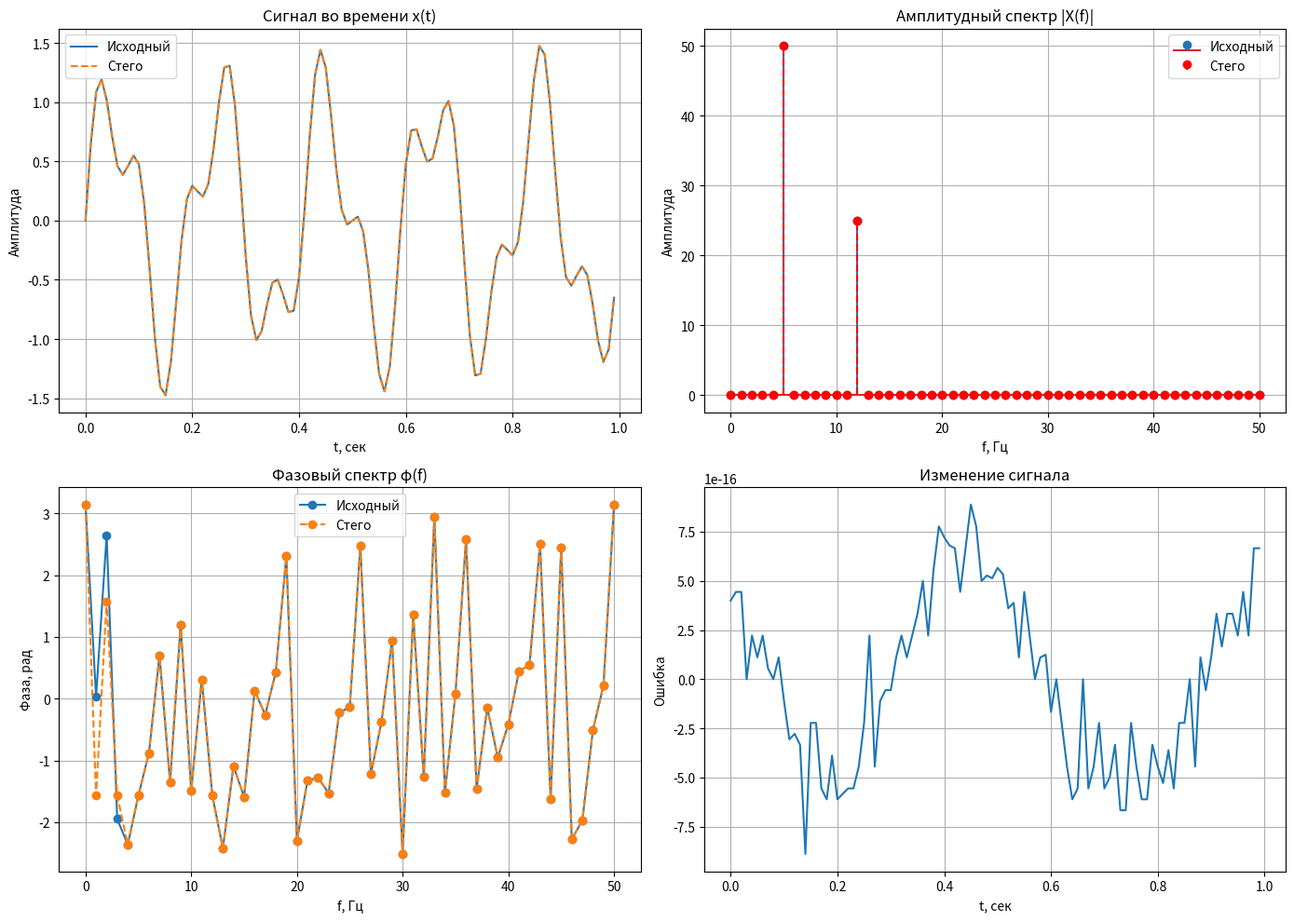

Recreate this plot in Python.
import numpy as np
import matplotlib.pyplot as plt

# ==========================================
# Синтетический сигнал x(t)
# ==========================================

fs = 100                 # частота дискретизации
T = 1.0                  # длительность
t = np.arange(0, T, 1/fs)

# Исходный сигнал
x = (
        np.sin(2*np.pi*5*t)
        + 0.5*np.sin(2*np.pi*12*t)
)

# ==========================================
# ДПФ исходного сигнала
# ==========================================

X = np.fft.rfft(x)

A = np.abs(X)            # амплитудный спектр
phi = np.angle(X)        # фазовый спектр

# ------------------------------------------
# Скрываем сообщение: 101
# ------------------------------------------

bits = np.array([1,0,1])

phi_d = np.where(
    bits == 0,
    np.pi/2,
    -np.pi/2
)

phi_tilde = phi.copy()

# пропускаем DC-компоненту (бин 0)
phi_tilde[1:1+len(bits)] = phi_d

# ==========================================
# Новый спектр
# ==========================================

X_tilde = A * np.exp(1j*phi_tilde)

# Восстановление сигнала
x_tilde = np.fft.irfft(X_tilde)

A_tilde = np.abs(X_tilde)
phi_tilde = np.angle(X_tilde)

freq = np.fft.rfftfreq(len(x), d=1/fs)

# ==========================================
# Графики
# ==========================================

plt.figure(figsize=(14,10))

# -----------------------------
# x(t)
# -----------------------------
plt.subplot(221)

plt.plot(t,x,label='Исходный')
plt.plot(t,x_tilde,'--',label='Стего')

plt.title("Сигнал во времени x(t)")
plt.xlabel("t, сек")
plt.ylabel("Амплитуда")

plt.legend()
plt.grid()

# -----------------------------
# |X(f)|
# -----------------------------
plt.subplot(222)

plt.stem(freq,A,label='Исходный')
plt.stem(freq,A_tilde,linefmt='r--',
         markerfmt='ro',
         basefmt=' ',
         label='Стего')

plt.title("Амплитудный спектр |X(f)|")
plt.xlabel("f, Гц")
plt.ylabel("Амплитуда")

plt.legend()
plt.grid()

# -----------------------------
# φ(f)
# -----------------------------
plt.subplot(223)

plt.plot(freq,phi,'o-',label='Исходный')
plt.plot(freq,phi_tilde,'o--',label='Стего')

plt.title("Фазовый спектр φ(f)")
plt.xlabel("f, Гц")
plt.ylabel("Фаза, рад")

plt.legend()
plt.grid()

# -----------------------------
# Разность сигналов
# -----------------------------
plt.subplot(224)

plt.plot(
    t,
    x_tilde - x
)

plt.title("Изменение сигнала")
plt.xlabel("t, сек")
plt.ylabel("Ошибка")

plt.grid()

plt.tight_layout()
plt.show()
